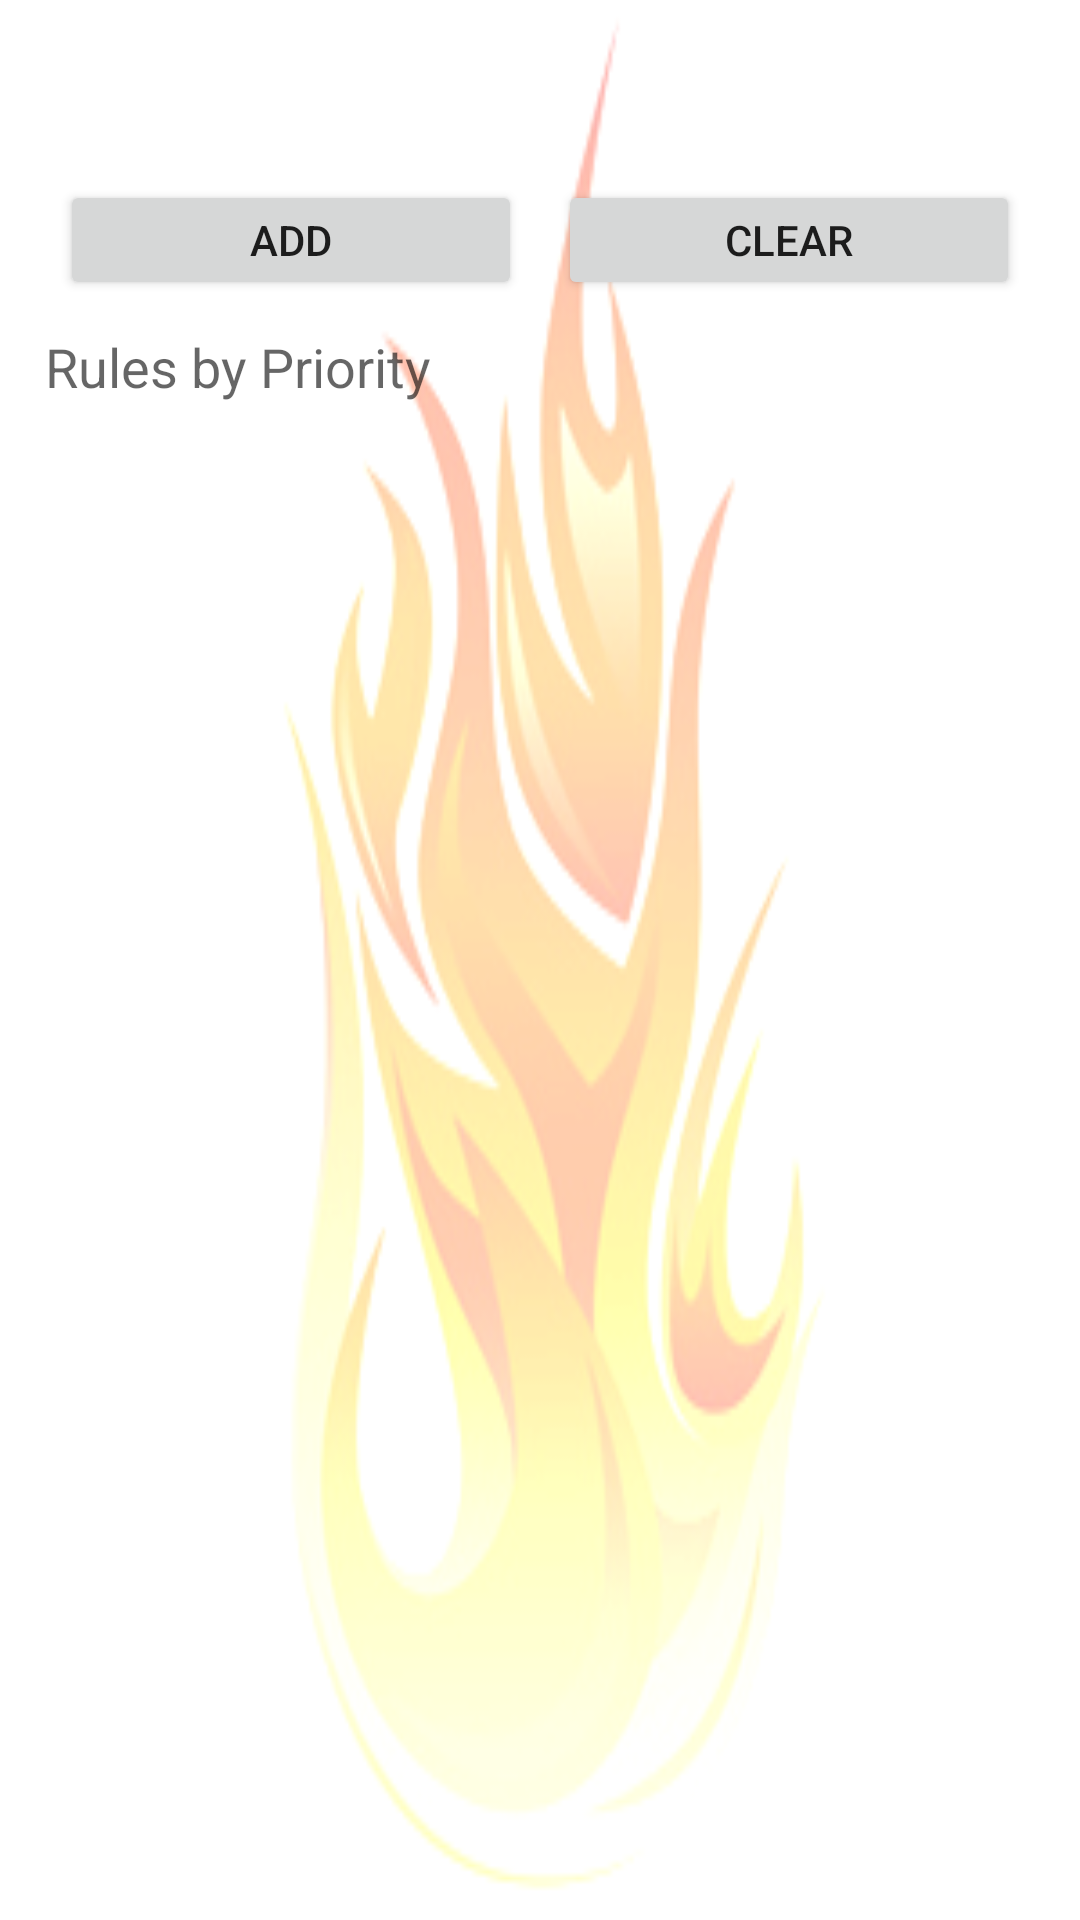

Reconstruct the res/layout file that produces this screen, plus the resources it refers to.
<!-- AndroidManifest.xml: application theme AppTheme -->
<!-- res/layout/activity_show_app_rules.xml -->
<LinearLayout xmlns:android="http://schemas.android.com/apk/res/android"
    xmlns:tools="http://schemas.android.com/tools"
    android:layout_width="match_parent"
    android:layout_height="match_parent"
    android:orientation="vertical"
    android:background="@drawable/main_brackground_fire"
    tools:context="de.uni_kl.informatik.disco.discowall.ShowAppRulesActivity"
    >

    

    <LinearLayout
        android:orientation="horizontal"
        android:layout_width="match_parent"
        android:layout_height="wrap_content"
        android:padding="5dp">

        <ImageView
            android:id="@+id/activity_show_app_rules_app_icon"
            android:layout_width="50dp"
            android:layout_height="50dp"
            android:padding="3dp"
            android:scaleType="centerCrop"
            android:contentDescription="@null" />

        <LinearLayout
            android:layout_width="match_parent"
            android:layout_height="match_parent"
            android:gravity="center|center_vertical"
            android:orientation="vertical"
            android:paddingLeft="5dp">

            <TextView
                android:id="@+id/activity_show_app_rules_app_name"
                android:layout_width="match_parent"
                android:layout_height="wrap_content"
                android:gravity="center_vertical"
                android:textStyle="bold" />

            <TextView
                android:id="@+id/activity_show_app_rules_app_package"
                android:layout_width="match_parent"
                android:layout_height="wrap_content"
                android:gravity="center_vertical" />

        </LinearLayout>

    </LinearLayout>


    <LinearLayout
        android:orientation="horizontal"
        android:layout_width="match_parent"
        android:layout_height="wrap_content"
        android:gravity="center"
        android:paddingLeft="20dp"
        android:paddingRight="20dp"
        >

        <Button
            android:layout_width="match_parent"
            android:layout_height="40dp"
            android:text="Add"
            android:id="@+id/activity_show_app_rules_button_createRule"
            android:layout_gravity="center_horizontal"
            android:layout_weight="1"
            android:layout_marginRight="6dp"
            />

        <Button
            android:layout_width="match_parent"
            android:layout_height="40dp"
            android:text="Clear"
            android:id="@+id/activity_show_app_rules_button_clearRules"
            android:layout_gravity="center_horizontal"
            android:layout_weight="1"
            android:layout_marginLeft="6dp"
            />

    </LinearLayout>

    <LinearLayout
        android:orientation="vertical"
        android:layout_width="match_parent"
        android:layout_height="match_parent"
        android:paddingTop="10dp"
        android:paddingLeft="15dp"
        android:paddingRight="15dp"
        android:paddingBottom="5dp"
        >

        <TextView
            android:layout_width="wrap_content"
            android:layout_height="wrap_content"
            android:textAppearance="?android:attr/textAppearanceMedium"
            android:text="Rules by Priority"
            android:id="@+id/activity_show_app_rules_textView_rules" />

        <ListView
            android:layout_width="wrap_content"
            android:layout_height="wrap_content"
            android:id="@+id/activity_show_app_rules_listView_rules"
            android:fastScrollEnabled="true" />

    </LinearLayout>

</LinearLayout>
<!-- resources referenced by this layout -->
<resources>
  <!-- drawable main_brackground_fire: png bitmap (drawable, 21780 bytes) -->
  <style name="AppTheme" parent="Theme.AppCompat.Light.DarkActionBar">
          
      </style>
</resources>
